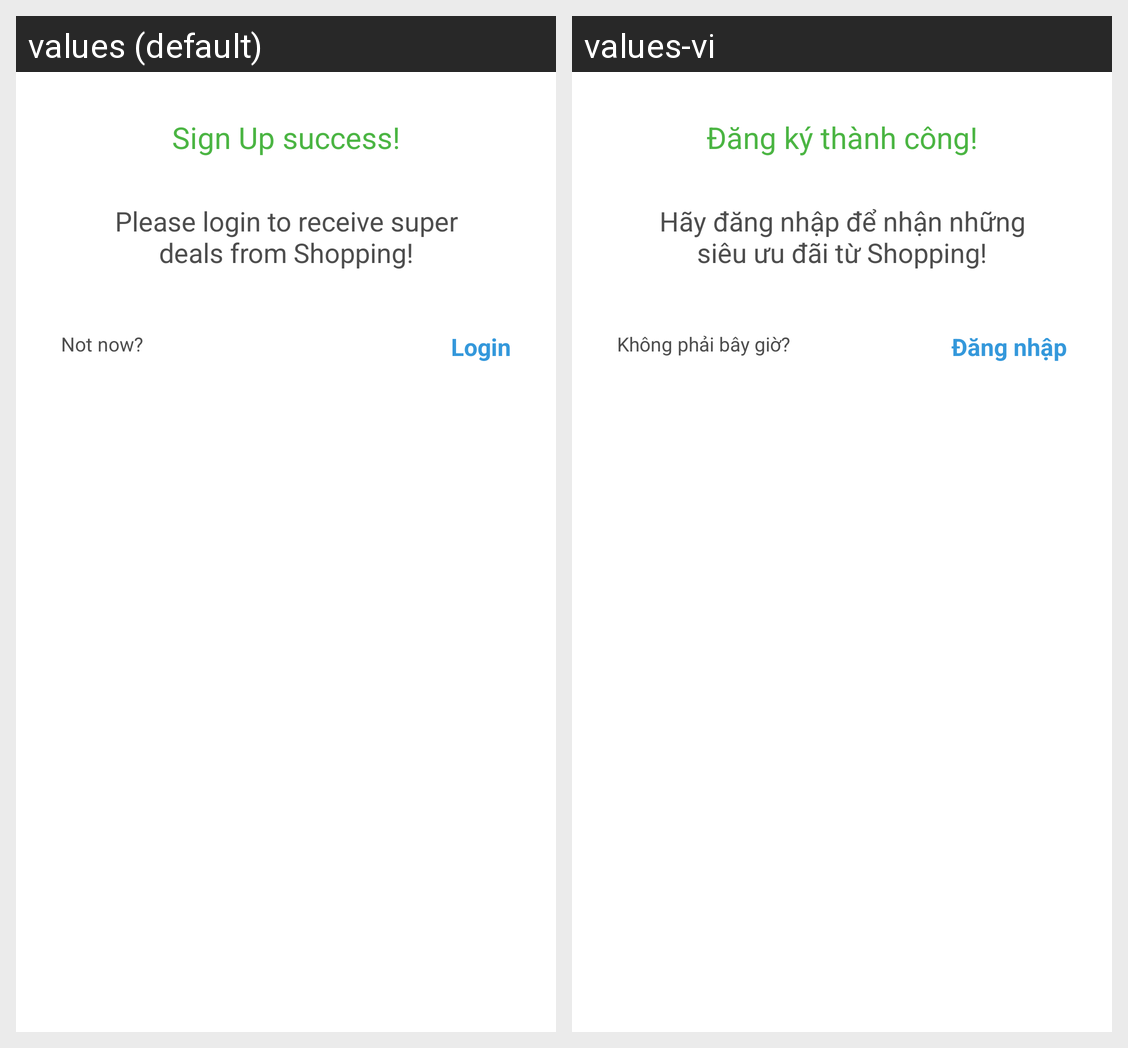

Here is an Android app screen in its default locale and in the app's own translations. Write out the translated-string differences for the strings that appear on this screen.
Android screen res/layout/signup_confirm_dialog.xml rendered under 2 locales, left to right: values (default), values-vi. Device: Nexus 5 (rendered at 1080×1920; each locale shown at half size, 540×960, under a caption strip naming it); theme AppTheme.
Strings drawn on this screen, with the default value and each locale's value (text and hints the layout hard-codes, and strings that could not be matched under every locale, appear in the picture but are not listed):

success
  values: Sign Up success!
  values-vi: Đăng ký thành công!

please_login
  values: Please login to receive super deals from Shopping!
  values-vi: Hãy đăng nhập để nhận những siêu ưu đãi từ Shopping!

not_now
  values: Not now?
  values-vi: Không phải bây giờ?

login
  values: Login
  values-vi: Đăng nhập
